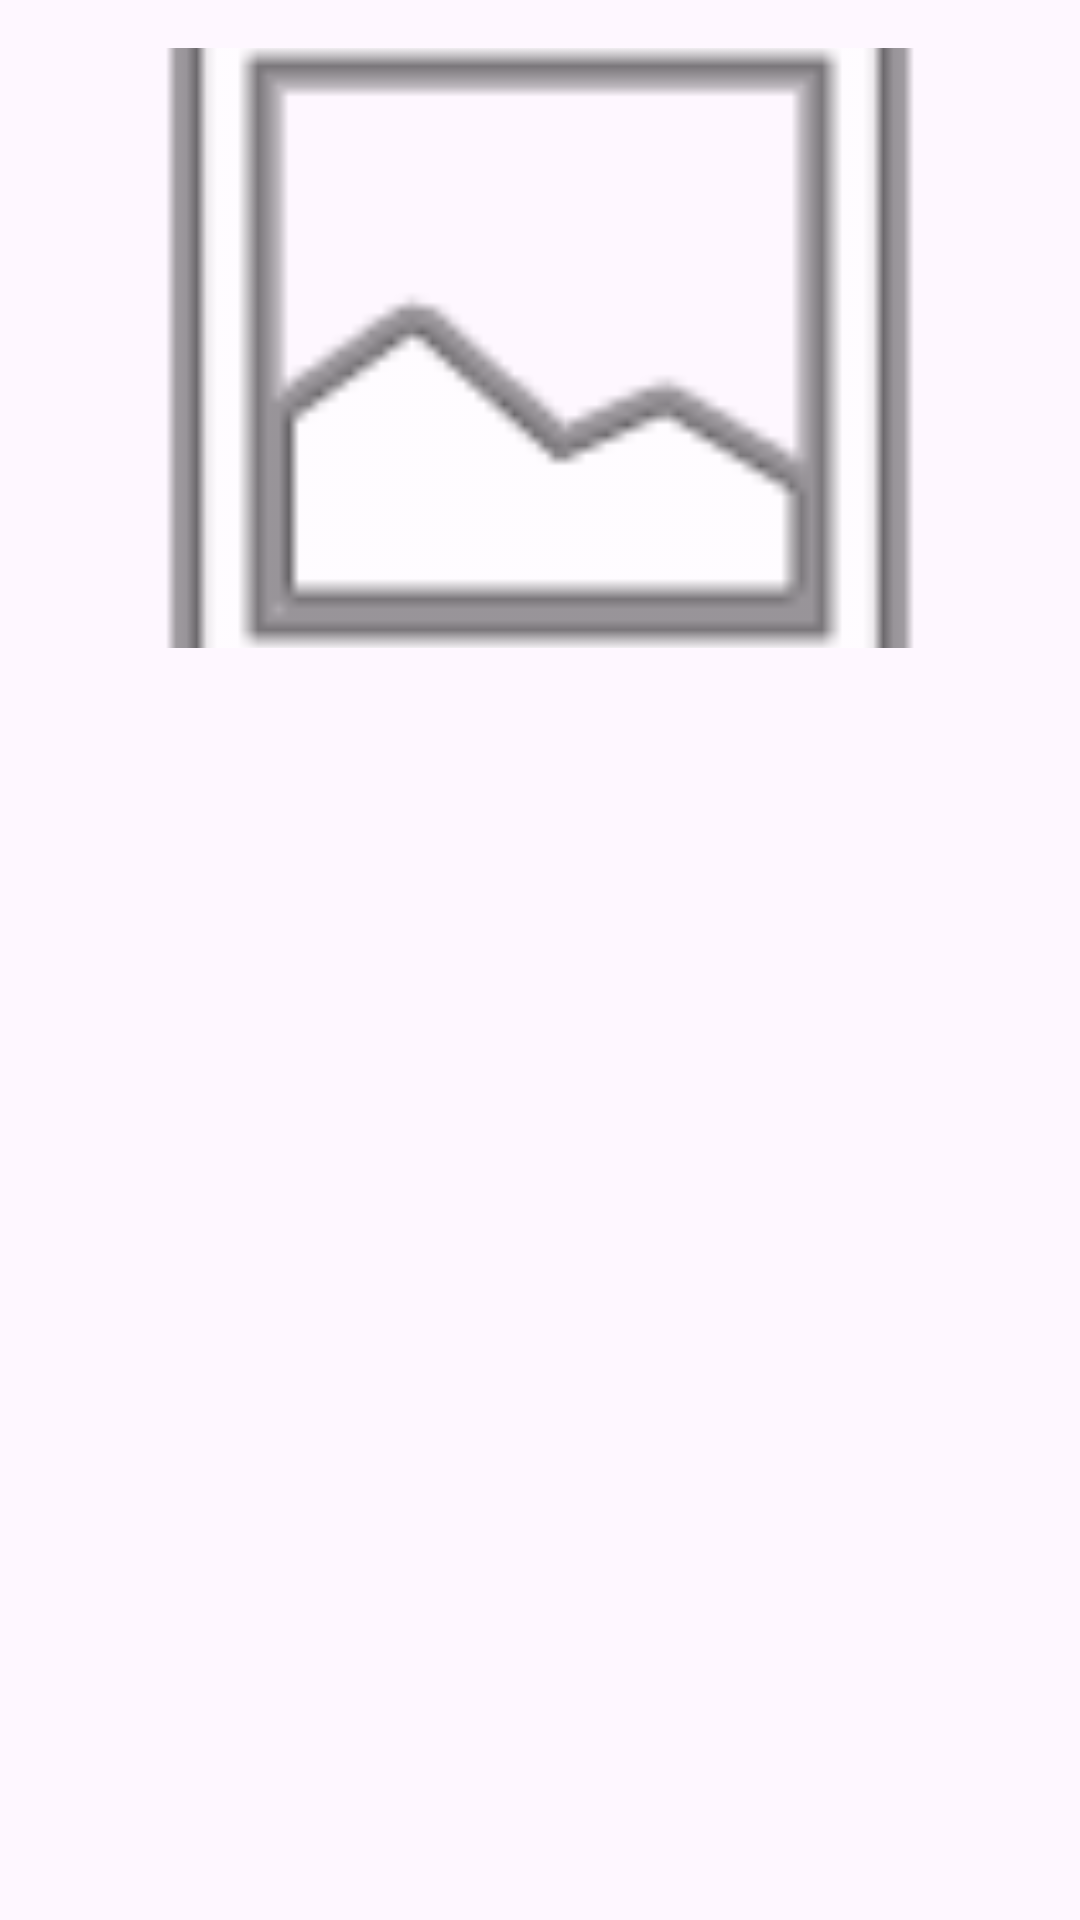

Layout XML and referenced resources for this Android screen:
<!-- AndroidManifest.xml: application theme Theme.SignupLoginRealtime -->
<!-- res/layout/dialog_item_details.xml -->
<?xml version="1.0" encoding="utf-8"?>
<LinearLayout xmlns:android="http://schemas.android.com/apk/res/android"
    android:layout_width="match_parent"
    android:layout_height="wrap_content"
    android:orientation="vertical"
    android:padding="16dp">

    <ImageView
        android:id="@+id/detail_image"
        android:layout_width="match_parent"
        android:layout_height="200dp"
        android:scaleType="centerCrop"
        android:src="@android:drawable/ic_menu_gallery"/>

    <TextView
        android:id="@+id/detail_description"
        android:layout_width="match_parent"
        android:layout_height="wrap_content"
        android:layout_marginTop="16dp"
        android:textSize="16sp"/>

    <LinearLayout
        android:layout_width="match_parent"
        android:layout_height="wrap_content"
        android:layout_marginTop="16dp"
        android:orientation="vertical">

        <TextView
            android:id="@+id/detail_category"
            android:layout_width="wrap_content"
            android:layout_height="wrap_content"
            android:textSize="14sp"/>

        <TextView
            android:id="@+id/detail_subcategory"
            android:layout_width="wrap_content"
            android:layout_height="wrap_content"
            android:layout_marginTop="8dp"
            android:textSize="14sp"/>

        <TextView
            android:id="@+id/detail_size"
            android:layout_width="wrap_content"
            android:layout_height="wrap_content"
            android:layout_marginTop="8dp"
            android:textSize="14sp"/>
    </LinearLayout>
</LinearLayout>
<!-- resources referenced by this layout -->
<resources>
  <style name="Theme.SignupLoginRealtime" parent="Base.Theme.SignupLoginRealtime" />
  <style name="Base.Theme.SignupLoginRealtime" parent="Theme.Material3.DayNight.NoActionBar">
          
          
          <item name="colorPrimary">@color/pink</item>
          <item name="colorPrimaryVariant">@color/pink</item>
          <item name="colorOnPrimary">@color/white</item>
          
          
      </style>
  <color name="pink">#7B58A6</color>
  <color name="white">#FFFFFFFF</color>
</resources>
